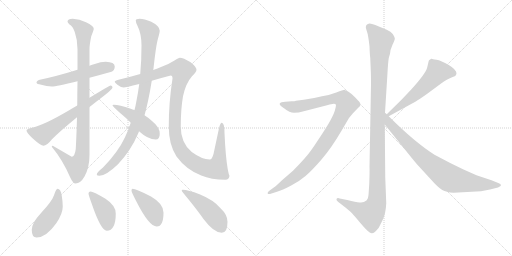
t = 0.00 s
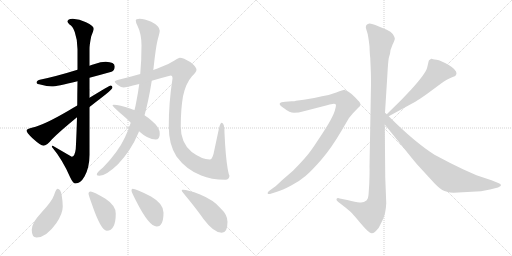
t = 2.35 s
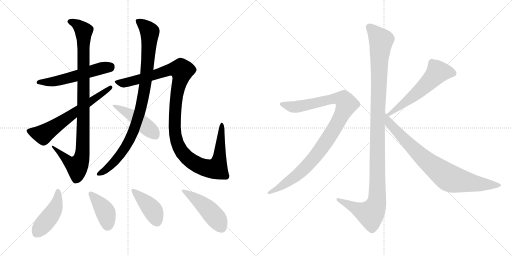
t = 4.69 s
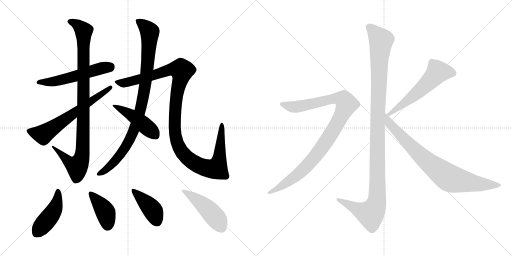
t = 7.04 s
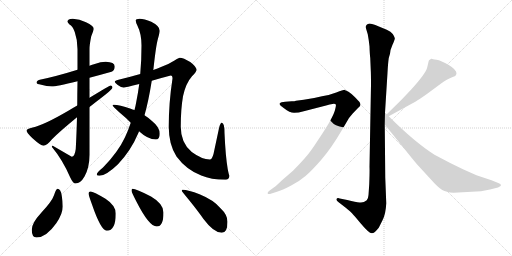
t = 9.38 s
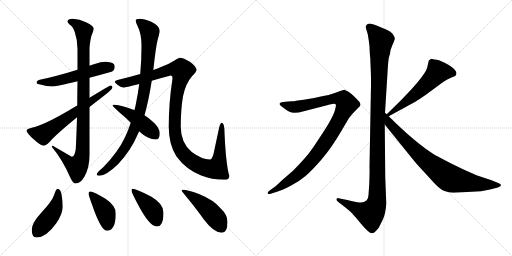
t = 11.73 s

The animated SVG that drew these frames (rendered in a browser with its animation timeline set to each time). Animation: 14 CSS @keyframes rules; one cycle of 11.73 s.

<svg version="1.1" viewBox="0 0 2048 1024" xmlns="http://www.w3.org/2000/svg">
  <g stroke="lightgray" stroke-dasharray="1,1" stroke-width="1" transform="scale(4, 4)">
    <line x1="0" y1="0" x2="256" y2="256"></line>
    <line x1="256" y1="0" x2="0" y2="256"></line>
    <line x1="128" y1="0" x2="128" y2="256"></line>
    <line x1="0" y1="128" x2="256" y2="128"></line>
    <line x1="256" y1="0" x2="512" y2="256"></line>
    <line x1="512" y1="0" x2="256" y2="256"></line>
    <line x1="384" y1="0" x2="384" y2="256"></line>
    <line x1="256" y1="128" x2="512" y2="128"></line>
  </g>
<g transform="scale(1, -1) translate(0, -850)">
   <style type="text/css">
    @keyframes keyframes0 {
      from {
       stroke: black;
       stroke-dashoffset: 553;
       stroke-width: 128;
       }
       64% {
       animation-timing-function: step-end;
       stroke: black;
       stroke-dashoffset: 0;
       stroke-width: 128;
       }
       to {
       stroke: black;
       stroke-width: 1024;
       }
       }
       #make-me-a-hanzi-animation-0 {
         animation: keyframes0 0.700033s both;
         animation-delay: 0.000000s;
         animation-timing-function: linear;
       }
    @keyframes keyframes1 {
      from {
       stroke: black;
       stroke-dashoffset: 988;
       stroke-width: 128;
       }
       76% {
       animation-timing-function: step-end;
       stroke: black;
       stroke-dashoffset: 0;
       stroke-width: 128;
       }
       to {
       stroke: black;
       stroke-width: 1024;
       }
       }
       #make-me-a-hanzi-animation-1 {
         animation: keyframes1 1.054036s both;
         animation-delay: 0.700033s;
         animation-timing-function: linear;
       }
    @keyframes keyframes2 {
      from {
       stroke: black;
       stroke-dashoffset: 646;
       stroke-width: 128;
       }
       68% {
       animation-timing-function: step-end;
       stroke: black;
       stroke-dashoffset: 0;
       stroke-width: 128;
       }
       to {
       stroke: black;
       stroke-width: 1024;
       }
       }
       #make-me-a-hanzi-animation-2 {
         animation: keyframes2 0.775716s both;
         animation-delay: 1.754069s;
         animation-timing-function: linear;
       }
    @keyframes keyframes3 {
      from {
       stroke: black;
       stroke-dashoffset: 949;
       stroke-width: 128;
       }
       76% {
       animation-timing-function: step-end;
       stroke: black;
       stroke-dashoffset: 0;
       stroke-width: 128;
       }
       to {
       stroke: black;
       stroke-width: 1024;
       }
       }
       #make-me-a-hanzi-animation-3 {
         animation: keyframes3 1.022298s both;
         animation-delay: 2.529785s;
         animation-timing-function: linear;
       }
    @keyframes keyframes4 {
      from {
       stroke: black;
       stroke-dashoffset: 1197;
       stroke-width: 128;
       }
       80% {
       animation-timing-function: step-end;
       stroke: black;
       stroke-dashoffset: 0;
       stroke-width: 128;
       }
       to {
       stroke: black;
       stroke-width: 1024;
       }
       }
       #make-me-a-hanzi-animation-4 {
         animation: keyframes4 1.224121s both;
         animation-delay: 3.552083s;
         animation-timing-function: linear;
       }
    @keyframes keyframes5 {
      from {
       stroke: black;
       stroke-dashoffset: 462;
       stroke-width: 128;
       }
       60% {
       animation-timing-function: step-end;
       stroke: black;
       stroke-dashoffset: 0;
       stroke-width: 128;
       }
       to {
       stroke: black;
       stroke-width: 1024;
       }
       }
       #make-me-a-hanzi-animation-5 {
         animation: keyframes5 0.625977s both;
         animation-delay: 4.776204s;
         animation-timing-function: linear;
       }
    @keyframes keyframes6 {
      from {
       stroke: black;
       stroke-dashoffset: 452;
       stroke-width: 128;
       }
       60% {
       animation-timing-function: step-end;
       stroke: black;
       stroke-dashoffset: 0;
       stroke-width: 128;
       }
       to {
       stroke: black;
       stroke-width: 1024;
       }
       }
       #make-me-a-hanzi-animation-6 {
         animation: keyframes6 0.617839s both;
         animation-delay: 5.402181s;
         animation-timing-function: linear;
       }
    @keyframes keyframes7 {
      from {
       stroke: black;
       stroke-dashoffset: 407;
       stroke-width: 128;
       }
       57% {
       animation-timing-function: step-end;
       stroke: black;
       stroke-dashoffset: 0;
       stroke-width: 128;
       }
       to {
       stroke: black;
       stroke-width: 1024;
       }
       }
       #make-me-a-hanzi-animation-7 {
         animation: keyframes7 0.581217s both;
         animation-delay: 6.020020s;
         animation-timing-function: linear;
       }
    @keyframes keyframes8 {
      from {
       stroke: black;
       stroke-dashoffset: 415;
       stroke-width: 128;
       }
       57% {
       animation-timing-function: step-end;
       stroke: black;
       stroke-dashoffset: 0;
       stroke-width: 128;
       }
       to {
       stroke: black;
       stroke-width: 1024;
       }
       }
       #make-me-a-hanzi-animation-8 {
         animation: keyframes8 0.587728s both;
         animation-delay: 6.601237s;
         animation-timing-function: linear;
       }
    @keyframes keyframes9 {
      from {
       stroke: black;
       stroke-dashoffset: 475;
       stroke-width: 128;
       }
       61% {
       animation-timing-function: step-end;
       stroke: black;
       stroke-dashoffset: 0;
       stroke-width: 128;
       }
       to {
       stroke: black;
       stroke-width: 1024;
       }
       }
       #make-me-a-hanzi-animation-9 {
         animation: keyframes9 0.636556s both;
         animation-delay: 7.188965s;
         animation-timing-function: linear;
       }
    @keyframes keyframes10 {
      from {
       stroke: black;
       stroke-dashoffset: 1170;
       stroke-width: 128;
       }
       79% {
       animation-timing-function: step-end;
       stroke: black;
       stroke-dashoffset: 0;
       stroke-width: 128;
       }
       to {
       stroke: black;
       stroke-width: 1024;
       }
       }
       #make-me-a-hanzi-animation-10 {
         animation: keyframes10 1.202148s both;
         animation-delay: 7.825521s;
         animation-timing-function: linear;
       }
    @keyframes keyframes11 {
      from {
       stroke: black;
       stroke-dashoffset: 1010;
       stroke-width: 128;
       }
       77% {
       animation-timing-function: step-end;
       stroke: black;
       stroke-dashoffset: 0;
       stroke-width: 128;
       }
       to {
       stroke: black;
       stroke-width: 1024;
       }
       }
       #make-me-a-hanzi-animation-11 {
         animation: keyframes11 1.071940s both;
         animation-delay: 9.027669s;
         animation-timing-function: linear;
       }
    @keyframes keyframes12 {
      from {
       stroke: black;
       stroke-dashoffset: 575;
       stroke-width: 128;
       }
       65% {
       animation-timing-function: step-end;
       stroke: black;
       stroke-dashoffset: 0;
       stroke-width: 128;
       }
       to {
       stroke: black;
       stroke-width: 1024;
       }
       }
       #make-me-a-hanzi-animation-12 {
         animation: keyframes12 0.717936s both;
         animation-delay: 10.099609s;
         animation-timing-function: linear;
       }
    @keyframes keyframes13 {
      from {
       stroke: black;
       stroke-dashoffset: 812;
       stroke-width: 128;
       }
       73% {
       animation-timing-function: step-end;
       stroke: black;
       stroke-dashoffset: 0;
       stroke-width: 128;
       }
       to {
       stroke: black;
       stroke-width: 1024;
       }
       }
       #make-me-a-hanzi-animation-13 {
         animation: keyframes13 0.910807s both;
         animation-delay: 10.817545s;
         animation-timing-function: linear;
       }
</style>
<path d="M 423.0 603.5 Q 403.0 603.5 379.0 594.5 Q 369.0 591.5 358.0 587.5 L 310.0 571.5 Q 223.0 544.5 159.0 531.5 Q 146.0 528.5 146.0 519.5 Q 146.0 514.5 165.0 511.5 Q 187.0 504.5 207.0 504.5 Q 225.0 504.5 310.0 525.5 L 358.0 539.5 Q 396.0 549.5 446.0 563.5 Q 459.0 568.5 459.0 584.5 Q 459.0 602.5 423.0 603.5 Z" fill="lightgray"></path> 
<path d="M 358.0 587.5 L 358.0 653.5 Q 358.0 672.5 365.0 705.5 Q 375.0 730.5 375.0 735.5 Q 375.0 747.5 344.0 761.5 Q 318.0 775.5 291.0 775.5 Q 270.0 774.5 270.0 764.5 Q 270.0 761.5 278.0 752.5 Q 290.0 747.5 299.0 722.5 Q 310.0 691.5 310.0 653.5 L 310.0 571.5 L 310.0 525.5 Q 309.0 473.5 309.0 428.5 L 308.0 381.5 Q 306.0 307.5 303.0 254.5 Q 299.0 223.5 287.0 223.5 L 211.0 267.5 Q 207.0 267.5 207.0 263.5 Q 251.0 210.5 281.0 140.5 Q 292.0 116.5 302.0 116.5 Q 322.0 116.5 338.0 144.5 Q 358.0 180.5 358.0 231.5 L 358.0 422.5 L 358.0 459.5 L 358.0 539.5 L 358.0 587.5 Z" fill="lightgray"></path> 
<path d="M 309.0 428.5 Q 293.0 419.5 275.0 408.5 Q 174.0 349.5 131.0 340.5 Q 106.0 335.5 106.0 328.5 Q 106.0 320.5 130.0 297.5 Q 163.0 267.5 174.0 267.5 Q 187.0 267.5 208.0 293.5 Q 235.0 321.5 308.0 381.5 L 358.0 422.5 Q 386.0 444.5 421.0 471.5 Q 450.0 494.5 450.0 500.5 Q 450.0 508.5 442.0 508.5 Q 439.0 508.5 358.0 459.5 L 309.0 428.5 Z" fill="lightgray"></path> 
<path d="M 613.0 570.5 Q 613.0 572.5 614.0 576.5 Q 624.0 669.5 632.0 696.5 Q 639.0 721.5 639.0 727.5 Q 639.0 746.5 605.0 763.5 Q 577.0 775.5 558.0 775.5 Q 543.0 775.5 543.0 768.5 Q 543.0 761.5 549.0 749.5 Q 566.0 715.5 566.0 668.5 Q 566.0 607.5 561.0 554.5 L 557.0 514.5 Q 552.0 477.5 545.0 442.5 Q 542.0 425.5 538.0 410.5 L 523.0 359.5 Q 513.0 328.5 500.0 301.5 Q 472.0 241.5 412.0 180.5 Q 387.0 160.5 387.0 152.5 Q 387.0 147.5 398.0 147.5 Q 424.0 147.5 472.0 193.5 Q 524.0 248.5 552.0 315.5 Q 554.0 319.5 556.0 325.5 L 578.0 389.5 Q 594.0 445.5 607.0 527.5 L 613.0 570.5 Z" fill="lightgray"></path> 
<path d="M 719.0 619.5 Q 715.0 619.5 698.0 608.5 Q 677.0 594.5 644.0 582.5 Q 631.0 576.5 613.0 570.5 L 561.0 554.5 Q 523.0 543.5 474.0 531.5 Q 459.0 527.5 459.0 523.5 Q 459.0 519.5 471.0 510.5 Q 485.0 500.5 495.0 500.5 Q 500.0 500.5 557.0 514.5 L 607.0 527.5 Q 640.0 537.5 683.0 548.5 Q 690.0 548.5 690.0 536.5 Q 675.0 439.5 675.0 343.5 Q 675.0 272.5 706.0 224.5 Q 745.0 171.5 805.0 148.5 Q 844.0 131.5 902.0 131.5 Q 916.0 131.5 918.0 147.5 Q 916.0 147.5 911.0 173.5 Q 902.0 226.5 898.0 318.5 Q 898.0 359.5 887.0 359.5 Q 881.0 359.5 876.0 337.5 L 854.0 234.5 Q 848.0 212.5 839.0 212.5 Q 808.0 212.5 767.0 242.5 Q 723.0 278.5 723.0 343.5 Q 723.0 413.5 732.0 465.5 Q 743.0 517.5 768.0 545.5 Q 786.0 563.5 786.0 571.5 Q 786.0 583.5 761.0 602.5 Q 733.0 619.5 719.0 619.5 Z" fill="lightgray"></path> 
<path d="M 538.0 410.5 Q 530.0 412.5 523.0 415.5 Q 477.0 431.5 455.0 431.5 Q 450.0 431.5 450.0 428.5 Q 450.0 426.5 477.0 401.5 Q 504.0 379.5 523.0 359.5 L 556.0 325.5 Q 592.0 292.5 623.0 292.5 Q 639.0 292.5 639.0 315.5 Q 639.0 341.5 609.0 365.5 Q 597.0 377.5 578.0 389.5 L 538.0 410.5 Z" fill="lightgray"></path> 
<path d="M 230.0 95.5 Q 224.0 95.5 216.0 69.5 Q 208.0 45.5 165.0 -0.5 Q 127.0 -41.5 127.0 -68.5 Q 127.0 -99.5 146.0 -99.5 Q 185.0 -99.5 225.0 -42.5 Q 251.0 -4.5 251.0 24.5 Q 251.0 44.5 247.0 67.5 Q 243.0 95.5 230.0 95.5 Z" fill="lightgray"></path> 
<path d="M 362.0 84.5 Q 354.0 84.5 354.0 76.5 Q 354.0 70.5 368.0 32.5 Q 404.0 -72.5 427.0 -72.5 Q 463.0 -72.5 463.0 -3.5 Q 463.0 28.5 422.0 55.5 Q 373.0 84.5 362.0 84.5 Z" fill="lightgray"></path> 
<path d="M 530.0 95.5 Q 526.0 95.5 526.0 87.5 Q 526.0 82.5 545.0 45.5 Q 596.0 -55.5 627.0 -55.5 Q 654.0 -55.5 654.0 0.5 Q 654.0 35.5 604.0 64.5 Q 544.0 95.5 530.0 95.5 Z" fill="lightgray"></path> 
<path d="M 730.0 91.5 Q 727.0 91.5 727.0 87.5 Q 727.0 85.5 752.0 55.5 Q 791.0 7.5 814.0 -25.5 Q 855.0 -80.5 887.0 -80.5 Q 910.0 -80.5 910.0 -36.5 Q 910.0 -8.5 882.0 17.5 Q 855.0 50.5 798.0 73.5 Q 753.0 91.5 730.0 91.5 Z" fill="lightgray"></path> 
<path d="M 1540.0 399.5 L 1550.0 559.5 Q 1552.0 597.5 1555.0 618.5 L 1560.0 635.5 Q 1560.0 649.5 1570.0 671.5 Q 1581.0 693.5 1579.0 698.5 Q 1578.0 703.5 1571.0 714.5 Q 1564.0 724.5 1547.0 731.5 L 1513.0 745.5 Q 1479.0 759.5 1472.0 754.5 Q 1468.0 753.5 1464.0 747.5 Q 1462.0 740.5 1465.0 733.5 L 1471.0 713.5 Q 1475.0 692.5 1478.0 665.5 Q 1479.0 632.5 1481.0 618.5 L 1483.0 570.5 Q 1484.0 555.5 1484.0 511.5 L 1478.0 183.5 Q 1479.0 166.5 1477.0 114.5 L 1474.0 70.5 Q 1473.0 55.5 1467.0 49.5 Q 1453.0 37.5 1438.0 40.5 Q 1424.0 42.5 1389.0 50.5 L 1359.0 56.5 Q 1349.0 59.5 1346.0 54.5 Q 1344.0 49.5 1352.0 43.5 L 1383.0 19.5 Q 1404.0 2.5 1408.0 -2.5 Q 1413.0 -7.5 1444.0 -44.5 Q 1476.0 -82.5 1487.0 -82.5 Q 1497.0 -83.5 1515.0 -60.5 L 1530.0 -30.5 Q 1543.0 -5.5 1545.0 37.5 L 1541.0 140.5 L 1539.0 352.5 L 1540.0 399.5 Z" fill="lightgray"></path> 
<path d="M 1086.0 76.5 L 1108.0 83.5 Q 1129.0 89.5 1163.0 107.5 Q 1198.0 125.5 1222.0 146.5 Q 1247.0 167.5 1286.0 212.5 Q 1325.0 257.5 1366.0 327.5 L 1396.0 378.5 L 1410.0 395.5 L 1432.0 418.5 Q 1440.0 425.5 1442.0 430.5 Q 1442.0 437.5 1438.0 442.5 Q 1434.0 447.5 1419.0 462.5 Q 1405.0 476.5 1394.0 483.5 L 1384.0 488.5 Q 1382.0 488.5 1380.0 490.5 L 1378.0 491.5 Q 1373.0 491.5 1345.0 480.5 Q 1317.0 469.5 1288.0 465.5 Q 1253.0 456.5 1215.0 451.5 L 1184.0 447.5 Q 1179.0 445.5 1167.0 445.5 L 1141.0 443.5 Q 1123.0 442.5 1119.0 436.5 Q 1116.0 429.5 1136.0 417.5 Q 1159.0 399.5 1176.0 399.5 Q 1194.0 399.5 1215.0 405.5 L 1308.0 429.5 Q 1318.0 433.5 1330.0 434.5 Q 1342.0 435.5 1343.0 432.5 Q 1345.0 429.5 1341.0 414.5 Q 1338.0 399.5 1323.0 371.5 Q 1308.0 343.5 1273.0 291.5 Q 1239.0 238.5 1218.0 216.5 Q 1198.0 193.5 1172.0 167.5 L 1128.0 129.5 Q 1101.0 103.5 1098.0 102.5 L 1080.0 89.5 Q 1068.0 80.5 1071.0 76.5 Q 1072.0 72.5 1086.0 76.5 Z" fill="lightgray"></path> 
<path d="M 1715.0 607.5 L 1709.0 581.5 Q 1704.0 557.5 1644.0 491.5 L 1604.0 449.5 L 1547.0 393.5 C 1526.0 372.5 1529.0 371.5 1555.0 385.5 L 1663.0 444.5 Q 1675.0 451.5 1709.0 475.5 L 1763.0 515.5 Q 1790.0 534.5 1806.0 540.5 Q 1823.0 546.5 1824.0 550.5 L 1826.0 557.5 Q 1826.0 571.5 1795.0 590.5 Q 1764.0 608.5 1746.0 611.5 Q 1729.0 613.5 1727.0 615.5 L 1725.0 615.5 Q 1715.0 609.5 1715.0 607.5 Z" fill="lightgray"></path> 
<path d="M 1547.0 393.5 L 1540.0 399.5 C 1518.0 419.5 1520.0 375.5 1539.0 352.5 L 1631.0 238.5 Q 1667.0 193.5 1677.0 183.5 L 1723.0 133.5 Q 1753.0 99.5 1769.0 90.5 Q 1785.0 81.5 1814.0 79.5 L 1924.0 85.5 L 1960.0 92.5 L 1992.0 100.5 Q 2004.0 105.5 2004.0 109.5 Q 2004.0 114.5 1993.0 118.5 L 1966.0 129.5 L 1906.0 149.5 L 1852.0 173.5 Q 1799.0 198.5 1738.0 231.5 Q 1659.0 281.5 1555.0 385.5 L 1547.0 393.5 Z" fill="lightgray"></path> 
      <clipPath id="make-me-a-hanzi-clip-0">
      <path d="M 423.0 603.5 Q 403.0 603.5 379.0 594.5 Q 369.0 591.5 358.0 587.5 L 310.0 571.5 Q 223.0 544.5 159.0 531.5 Q 146.0 528.5 146.0 519.5 Q 146.0 514.5 165.0 511.5 Q 187.0 504.5 207.0 504.5 Q 225.0 504.5 310.0 525.5 L 358.0 539.5 Q 396.0 549.5 446.0 563.5 Q 459.0 568.5 459.0 584.5 Q 459.0 602.5 423.0 603.5 Z" fill="lightgray"></path>
      </clipPath>
      <path clip-path="url(#make-me-a-hanzi-clip-0)" d="M 152.0 521.5 L 201.0 522.5 L 254.0 532.5 L 407.0 578.5 L 441.0 583.5 " fill="none" id="make-me-a-hanzi-animation-0" stroke-dasharray="425 850" stroke-linecap="round"></path>

      <clipPath id="make-me-a-hanzi-clip-1">
      <path d="M 358.0 587.5 L 358.0 653.5 Q 358.0 672.5 365.0 705.5 Q 375.0 730.5 375.0 735.5 Q 375.0 747.5 344.0 761.5 Q 318.0 775.5 291.0 775.5 Q 270.0 774.5 270.0 764.5 Q 270.0 761.5 278.0 752.5 Q 290.0 747.5 299.0 722.5 Q 310.0 691.5 310.0 653.5 L 310.0 571.5 L 310.0 525.5 Q 309.0 473.5 309.0 428.5 L 308.0 381.5 Q 306.0 307.5 303.0 254.5 Q 299.0 223.5 287.0 223.5 L 211.0 267.5 Q 207.0 267.5 207.0 263.5 Q 251.0 210.5 281.0 140.5 Q 292.0 116.5 302.0 116.5 Q 322.0 116.5 338.0 144.5 Q 358.0 180.5 358.0 231.5 L 358.0 422.5 L 358.0 459.5 L 358.0 539.5 L 358.0 587.5 Z" fill="lightgray"></path>
      </clipPath>
      <path clip-path="url(#make-me-a-hanzi-clip-1)" d="M 281.0 762.5 L 307.0 753.5 L 335.0 726.5 L 331.0 255.5 L 318.0 198.5 L 308.0 185.5 L 290.0 192.5 L 215.0 259.5 " fill="none" id="make-me-a-hanzi-animation-1" stroke-dasharray="860 1720" stroke-linecap="round"></path>

      <clipPath id="make-me-a-hanzi-clip-2">
      <path d="M 309.0 428.5 Q 293.0 419.5 275.0 408.5 Q 174.0 349.5 131.0 340.5 Q 106.0 335.5 106.0 328.5 Q 106.0 320.5 130.0 297.5 Q 163.0 267.5 174.0 267.5 Q 187.0 267.5 208.0 293.5 Q 235.0 321.5 308.0 381.5 L 358.0 422.5 Q 386.0 444.5 421.0 471.5 Q 450.0 494.5 450.0 500.5 Q 450.0 508.5 442.0 508.5 Q 439.0 508.5 358.0 459.5 L 309.0 428.5 Z" fill="lightgray"></path>
      </clipPath>
      <path clip-path="url(#make-me-a-hanzi-clip-2)" d="M 114.0 327.5 L 173.0 312.5 L 443.0 501.5 " fill="none" id="make-me-a-hanzi-animation-2" stroke-dasharray="518 1036" stroke-linecap="round"></path>

      <clipPath id="make-me-a-hanzi-clip-3">
      <path d="M 613.0 570.5 Q 613.0 572.5 614.0 576.5 Q 624.0 669.5 632.0 696.5 Q 639.0 721.5 639.0 727.5 Q 639.0 746.5 605.0 763.5 Q 577.0 775.5 558.0 775.5 Q 543.0 775.5 543.0 768.5 Q 543.0 761.5 549.0 749.5 Q 566.0 715.5 566.0 668.5 Q 566.0 607.5 561.0 554.5 L 557.0 514.5 Q 552.0 477.5 545.0 442.5 Q 542.0 425.5 538.0 410.5 L 523.0 359.5 Q 513.0 328.5 500.0 301.5 Q 472.0 241.5 412.0 180.5 Q 387.0 160.5 387.0 152.5 Q 387.0 147.5 398.0 147.5 Q 424.0 147.5 472.0 193.5 Q 524.0 248.5 552.0 315.5 Q 554.0 319.5 556.0 325.5 L 578.0 389.5 Q 594.0 445.5 607.0 527.5 L 613.0 570.5 Z" fill="lightgray"></path>
      </clipPath>
      <path clip-path="url(#make-me-a-hanzi-clip-3)" d="M 552.0 765.5 L 599.0 722.5 L 591.0 590.5 L 566.0 427.5 L 539.0 338.5 L 506.0 267.5 L 453.0 198.5 L 394.0 153.5 " fill="none" id="make-me-a-hanzi-animation-3" stroke-dasharray="821 1642" stroke-linecap="round"></path>

      <clipPath id="make-me-a-hanzi-clip-4">
      <path d="M 719.0 619.5 Q 715.0 619.5 698.0 608.5 Q 677.0 594.5 644.0 582.5 Q 631.0 576.5 613.0 570.5 L 561.0 554.5 Q 523.0 543.5 474.0 531.5 Q 459.0 527.5 459.0 523.5 Q 459.0 519.5 471.0 510.5 Q 485.0 500.5 495.0 500.5 Q 500.0 500.5 557.0 514.5 L 607.0 527.5 Q 640.0 537.5 683.0 548.5 Q 690.0 548.5 690.0 536.5 Q 675.0 439.5 675.0 343.5 Q 675.0 272.5 706.0 224.5 Q 745.0 171.5 805.0 148.5 Q 844.0 131.5 902.0 131.5 Q 916.0 131.5 918.0 147.5 Q 916.0 147.5 911.0 173.5 Q 902.0 226.5 898.0 318.5 Q 898.0 359.5 887.0 359.5 Q 881.0 359.5 876.0 337.5 L 854.0 234.5 Q 848.0 212.5 839.0 212.5 Q 808.0 212.5 767.0 242.5 Q 723.0 278.5 723.0 343.5 Q 723.0 413.5 732.0 465.5 Q 743.0 517.5 768.0 545.5 Q 786.0 563.5 786.0 571.5 Q 786.0 583.5 761.0 602.5 Q 733.0 619.5 719.0 619.5 Z" fill="lightgray"></path>
      </clipPath>
      <path clip-path="url(#make-me-a-hanzi-clip-4)" d="M 464.0 522.5 L 495.0 518.5 L 541.0 527.5 L 676.0 571.5 L 724.0 570.5 L 725.0 549.5 L 700.0 408.5 L 702.0 305.5 L 714.0 266.5 L 733.0 235.5 L 753.0 215.5 L 798.0 187.5 L 844.0 174.5 L 867.0 179.5 L 879.0 226.5 L 887.0 353.5 " fill="none" id="make-me-a-hanzi-animation-4" stroke-dasharray="1069 2138" stroke-linecap="round"></path>

      <clipPath id="make-me-a-hanzi-clip-5">
      <path d="M 538.0 410.5 Q 530.0 412.5 523.0 415.5 Q 477.0 431.5 455.0 431.5 Q 450.0 431.5 450.0 428.5 Q 450.0 426.5 477.0 401.5 Q 504.0 379.5 523.0 359.5 L 556.0 325.5 Q 592.0 292.5 623.0 292.5 Q 639.0 292.5 639.0 315.5 Q 639.0 341.5 609.0 365.5 Q 597.0 377.5 578.0 389.5 L 538.0 410.5 Z" fill="lightgray"></path>
      </clipPath>
      <path clip-path="url(#make-me-a-hanzi-clip-5)" d="M 454.0 428.5 L 533.0 385.5 L 622.0 310.5 " fill="none" id="make-me-a-hanzi-animation-5" stroke-dasharray="334 668" stroke-linecap="round"></path>

      <clipPath id="make-me-a-hanzi-clip-6">
      <path d="M 230.0 95.5 Q 224.0 95.5 216.0 69.5 Q 208.0 45.5 165.0 -0.5 Q 127.0 -41.5 127.0 -68.5 Q 127.0 -99.5 146.0 -99.5 Q 185.0 -99.5 225.0 -42.5 Q 251.0 -4.5 251.0 24.5 Q 251.0 44.5 247.0 67.5 Q 243.0 95.5 230.0 95.5 Z" fill="lightgray"></path>
      </clipPath>
      <path clip-path="url(#make-me-a-hanzi-clip-6)" d="M 231.0 87.5 L 231.0 57.5 L 214.0 4.5 L 146.0 -82.5 " fill="none" id="make-me-a-hanzi-animation-6" stroke-dasharray="324 648" stroke-linecap="round"></path>

      <clipPath id="make-me-a-hanzi-clip-7">
      <path d="M 362.0 84.5 Q 354.0 84.5 354.0 76.5 Q 354.0 70.5 368.0 32.5 Q 404.0 -72.5 427.0 -72.5 Q 463.0 -72.5 463.0 -3.5 Q 463.0 28.5 422.0 55.5 Q 373.0 84.5 362.0 84.5 Z" fill="lightgray"></path>
      </clipPath>
      <path clip-path="url(#make-me-a-hanzi-clip-7)" d="M 363.0 75.5 L 420.0 4.5 L 427.0 -13.5 L 429.0 -54.5 " fill="none" id="make-me-a-hanzi-animation-7" stroke-dasharray="279 558" stroke-linecap="round"></path>

      <clipPath id="make-me-a-hanzi-clip-8">
      <path d="M 530.0 95.5 Q 526.0 95.5 526.0 87.5 Q 526.0 82.5 545.0 45.5 Q 596.0 -55.5 627.0 -55.5 Q 654.0 -55.5 654.0 0.5 Q 654.0 35.5 604.0 64.5 Q 544.0 95.5 530.0 95.5 Z" fill="lightgray"></path>
      </clipPath>
      <path clip-path="url(#make-me-a-hanzi-clip-8)" d="M 532.0 89.5 L 612.0 7.5 L 627.0 -34.5 " fill="none" id="make-me-a-hanzi-animation-8" stroke-dasharray="287 574" stroke-linecap="round"></path>

      <clipPath id="make-me-a-hanzi-clip-9">
      <path d="M 730.0 91.5 Q 727.0 91.5 727.0 87.5 Q 727.0 85.5 752.0 55.5 Q 791.0 7.5 814.0 -25.5 Q 855.0 -80.5 887.0 -80.5 Q 910.0 -80.5 910.0 -36.5 Q 910.0 -8.5 882.0 17.5 Q 855.0 50.5 798.0 73.5 Q 753.0 91.5 730.0 91.5 Z" fill="lightgray"></path>
      </clipPath>
      <path clip-path="url(#make-me-a-hanzi-clip-9)" d="M 732.0 87.5 L 782.0 56.5 L 827.0 18.5 L 870.0 -29.5 L 887.0 -62.5 " fill="none" id="make-me-a-hanzi-animation-9" stroke-dasharray="347 694" stroke-linecap="round"></path>

      <clipPath id="make-me-a-hanzi-clip-10">
      <path d="M 1540.0 399.5 L 1550.0 559.5 Q 1552.0 597.5 1555.0 618.5 L 1560.0 635.5 Q 1560.0 649.5 1570.0 671.5 Q 1581.0 693.5 1579.0 698.5 Q 1578.0 703.5 1571.0 714.5 Q 1564.0 724.5 1547.0 731.5 L 1513.0 745.5 Q 1479.0 759.5 1472.0 754.5 Q 1468.0 753.5 1464.0 747.5 Q 1462.0 740.5 1465.0 733.5 L 1471.0 713.5 Q 1475.0 692.5 1478.0 665.5 Q 1479.0 632.5 1481.0 618.5 L 1483.0 570.5 Q 1484.0 555.5 1484.0 511.5 L 1478.0 183.5 Q 1479.0 166.5 1477.0 114.5 L 1474.0 70.5 Q 1473.0 55.5 1467.0 49.5 Q 1453.0 37.5 1438.0 40.5 Q 1424.0 42.5 1389.0 50.5 L 1359.0 56.5 Q 1349.0 59.5 1346.0 54.5 Q 1344.0 49.5 1352.0 43.5 L 1383.0 19.5 Q 1404.0 2.5 1408.0 -2.5 Q 1413.0 -7.5 1444.0 -44.5 Q 1476.0 -82.5 1487.0 -82.5 Q 1497.0 -83.5 1515.0 -60.5 L 1530.0 -30.5 Q 1543.0 -5.5 1545.0 37.5 L 1541.0 140.5 L 1539.0 352.5 L 1540.0 399.5 Z" fill="lightgray"></path>
      </clipPath>
      <path clip-path="url(#make-me-a-hanzi-clip-10)" d="M 1476.0 741.5 L 1524.0 688.5 L 1511.0 408.5 L 1507.0 43.5 L 1500.0 19.5 L 1482.0 -5.5 L 1353.0 51.5 " fill="none" id="make-me-a-hanzi-animation-10" stroke-dasharray="1042 2084" stroke-linecap="round"></path>

      <clipPath id="make-me-a-hanzi-clip-11">
      <path d="M 1086.0 76.5 L 1108.0 83.5 Q 1129.0 89.5 1163.0 107.5 Q 1198.0 125.5 1222.0 146.5 Q 1247.0 167.5 1286.0 212.5 Q 1325.0 257.5 1366.0 327.5 L 1396.0 378.5 L 1410.0 395.5 L 1432.0 418.5 Q 1440.0 425.5 1442.0 430.5 Q 1442.0 437.5 1438.0 442.5 Q 1434.0 447.5 1419.0 462.5 Q 1405.0 476.5 1394.0 483.5 L 1384.0 488.5 Q 1382.0 488.5 1380.0 490.5 L 1378.0 491.5 Q 1373.0 491.5 1345.0 480.5 Q 1317.0 469.5 1288.0 465.5 Q 1253.0 456.5 1215.0 451.5 L 1184.0 447.5 Q 1179.0 445.5 1167.0 445.5 L 1141.0 443.5 Q 1123.0 442.5 1119.0 436.5 Q 1116.0 429.5 1136.0 417.5 Q 1159.0 399.5 1176.0 399.5 Q 1194.0 399.5 1215.0 405.5 L 1308.0 429.5 Q 1318.0 433.5 1330.0 434.5 Q 1342.0 435.5 1343.0 432.5 Q 1345.0 429.5 1341.0 414.5 Q 1338.0 399.5 1323.0 371.5 Q 1308.0 343.5 1273.0 291.5 Q 1239.0 238.5 1218.0 216.5 Q 1198.0 193.5 1172.0 167.5 L 1128.0 129.5 Q 1101.0 103.5 1098.0 102.5 L 1080.0 89.5 Q 1068.0 80.5 1071.0 76.5 Q 1072.0 72.5 1086.0 76.5 Z" fill="lightgray"></path>
      </clipPath>
      <path clip-path="url(#make-me-a-hanzi-clip-11)" d="M 1126.0 434.5 L 1181.0 422.5 L 1346.0 456.5 L 1376.0 450.5 L 1387.0 433.5 L 1337.0 334.5 L 1248.0 209.5 L 1182.0 145.5 L 1079.0 80.5 " fill="none" id="make-me-a-hanzi-animation-11" stroke-dasharray="882 1764" stroke-linecap="round"></path>

      <clipPath id="make-me-a-hanzi-clip-12">
      <path d="M 1715.0 607.5 L 1709.0 581.5 Q 1704.0 557.5 1644.0 491.5 L 1604.0 449.5 L 1547.0 393.5 C 1526.0 372.5 1529.0 371.5 1555.0 385.5 L 1663.0 444.5 Q 1675.0 451.5 1709.0 475.5 L 1763.0 515.5 Q 1790.0 534.5 1806.0 540.5 Q 1823.0 546.5 1824.0 550.5 L 1826.0 557.5 Q 1826.0 571.5 1795.0 590.5 Q 1764.0 608.5 1746.0 611.5 Q 1729.0 613.5 1727.0 615.5 L 1725.0 615.5 Q 1715.0 609.5 1715.0 607.5 Z" fill="lightgray"></path>
      </clipPath>
      <path clip-path="url(#make-me-a-hanzi-clip-12)" d="M 1813.0 557.5 L 1789.0 563.5 L 1751.0 562.5 L 1662.0 473.5 L 1557.0 395.5 " fill="none" id="make-me-a-hanzi-animation-12" stroke-dasharray="447 894" stroke-linecap="round"></path>

      <clipPath id="make-me-a-hanzi-clip-13">
      <path d="M 1547.0 393.5 L 1540.0 399.5 C 1518.0 419.5 1520.0 375.5 1539.0 352.5 L 1631.0 238.5 Q 1667.0 193.5 1677.0 183.5 L 1723.0 133.5 Q 1753.0 99.5 1769.0 90.5 Q 1785.0 81.5 1814.0 79.5 L 1924.0 85.5 L 1960.0 92.5 L 1992.0 100.5 Q 2004.0 105.5 2004.0 109.5 Q 2004.0 114.5 1993.0 118.5 L 1966.0 129.5 L 1906.0 149.5 L 1852.0 173.5 Q 1799.0 198.5 1738.0 231.5 Q 1659.0 281.5 1555.0 385.5 L 1547.0 393.5 Z" fill="lightgray"></path>
      </clipPath>
      <path clip-path="url(#make-me-a-hanzi-clip-13)" d="M 1547.0 385.5 L 1557.0 357.5 L 1661.0 248.5 L 1790.0 142.5 L 1819.0 131.5 L 1903.0 116.5 L 1995.0 109.5 " fill="none" id="make-me-a-hanzi-animation-13" stroke-dasharray="684 1368" stroke-linecap="round"></path>

</g>
</svg>
